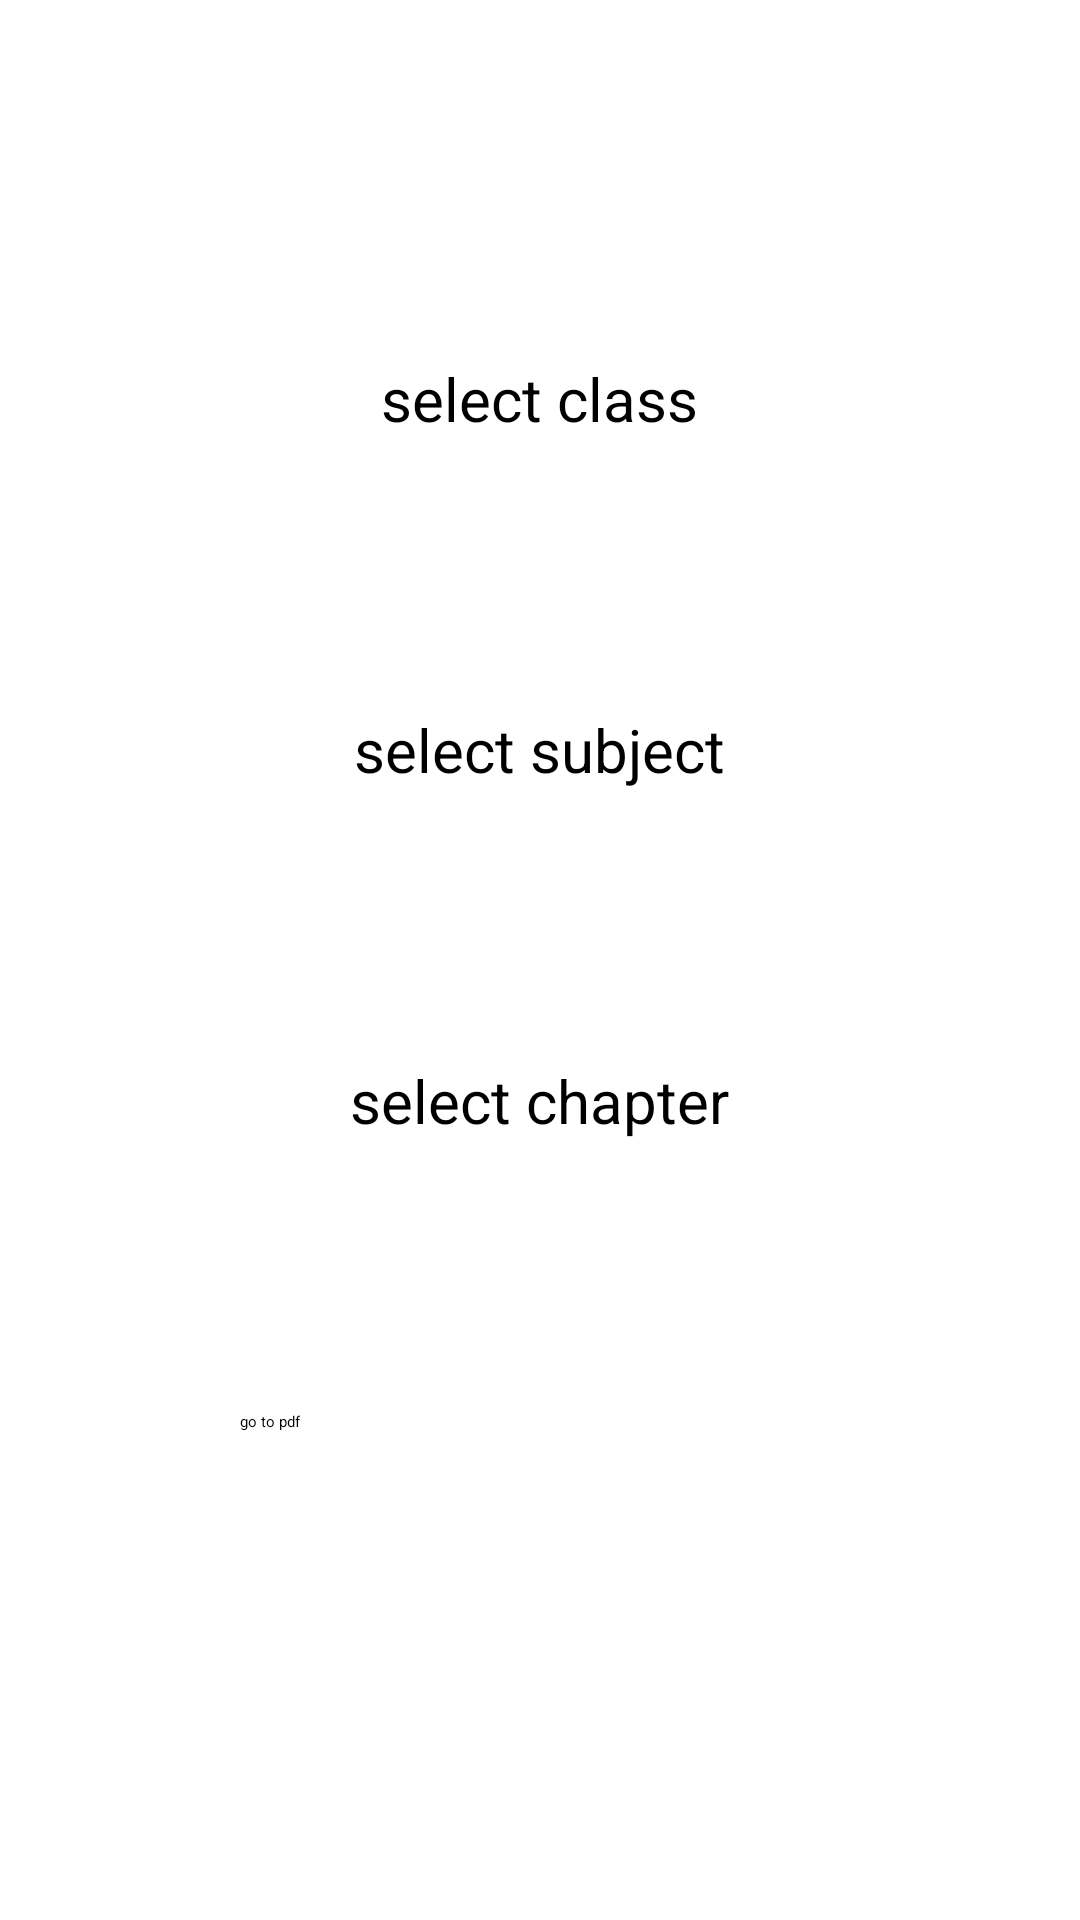

Here is an Android app screen rendered from its layout file. Give the layout XML and the strings, colors and styles it references.
<!-- AndroidManifest.xml: application theme Theme.Firebasetesting -->
<!-- res/layout/activity_ncertbook_select.xml -->
<?xml version="1.0" encoding="utf-8"?>
<LinearLayout xmlns:android="http://schemas.android.com/apk/res/android"
    xmlns:tools="http://schemas.android.com/tools"
    android:layout_width="match_parent"
    android:layout_height="match_parent"
    android:layout_gravity="center"
    android:gravity="center"
    android:orientation="vertical"
    tools:context=".NcertbookSelect">

    <TextView
        android:layout_width="wrap_content"
        android:layout_height="wrap_content"
        android:text="select class"
        android:textSize="20dp" />

    <Spinner
        android:id="@+id/classspinner"
        android:layout_width="200dp"
        android:layout_height="50dp"
        android:layout_marginTop="20dp" />

    <TextView
        android:onClick="subjectbtn"
        android:layout_width="wrap_content"
        android:layout_height="wrap_content"
        android:layout_marginTop="20dp"
        android:text="select subject"
        android:textSize="20dp" />

    <Spinner
        android:id="@+id/subjectspinner"
        android:layout_width="200dp"
        android:layout_height="50dp"
        android:layout_marginTop="20dp" />

    <TextView
        android:onClick="chapterbtn"
        android:layout_width="wrap_content"
        android:layout_height="wrap_content"
        android:layout_marginTop="20dp"
        android:text="select chapter"
        android:textSize="20dp" />

    <Spinner
        android:id="@+id/chapterspinner"
        android:layout_width="200dp"
        android:layout_height="50dp"
        android:layout_marginTop="20dp" />

    <Button
        android:text="go to pdf "
        android:id="@+id/btn"
        android:onClick="getpdffromfirebase"
        android:layout_width="200dp"
        android:layout_height="50dp"
        android:layout_marginTop="20dp" />



</LinearLayout>
<!-- resources referenced by this layout -->
<resources>

</resources>
